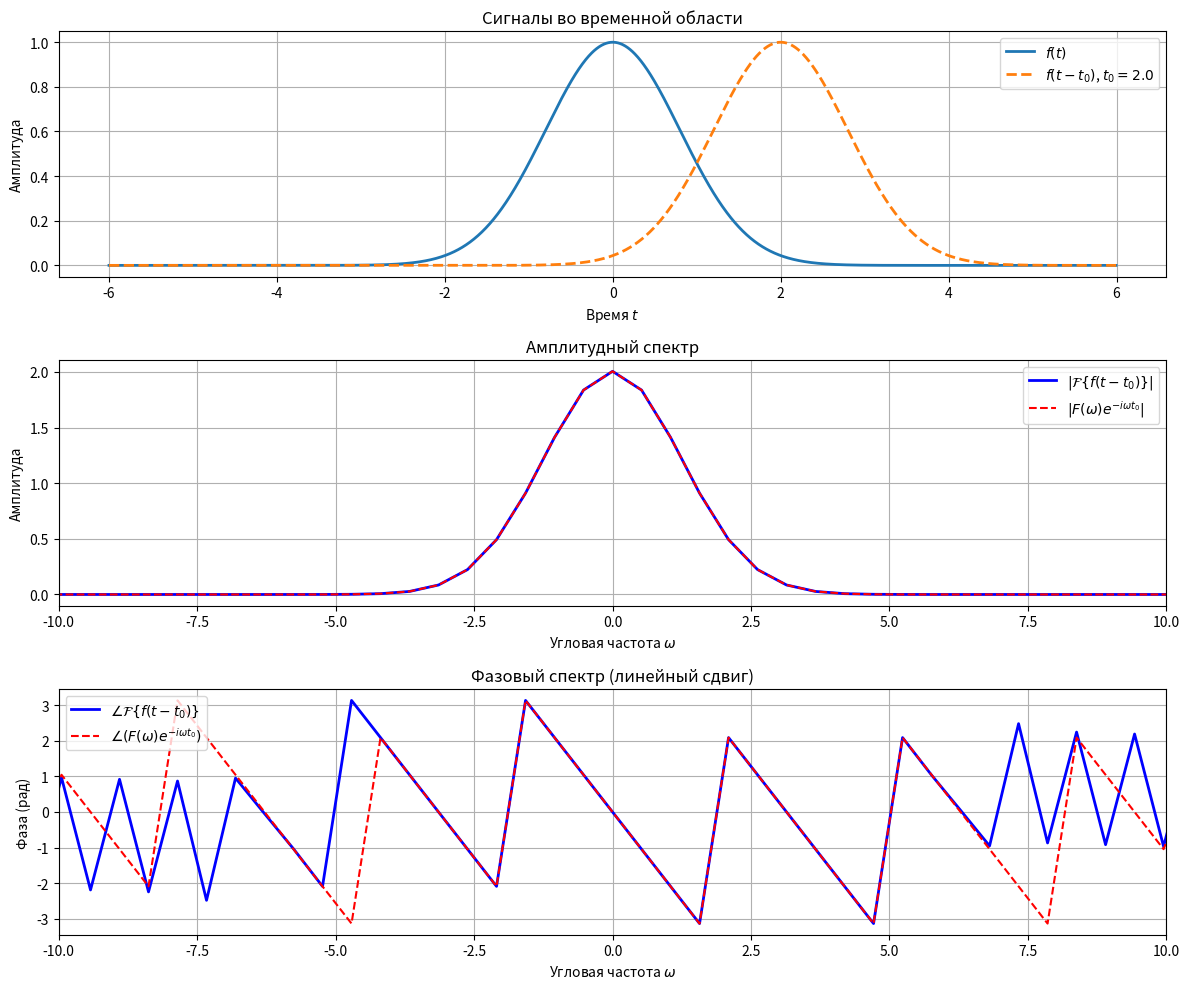

Write Python code to recreate this figure.
import numpy as np
import matplotlib.pyplot as plt

# Параметры
N = 2048
T = 12.0                     # общая длина временного окна
dt = T / N
t = np.linspace(-T/2, T/2, N, endpoint=False)

# Параметры гаусса и сдвига
sigma = 0.8
t0 = 2.0                     # сдвиг вправо на 2 единицы

# Гауссова функция (центрирована в 0)
f = np.exp(-0.5 * (t / sigma)**2)

# Сдвинутая версия: f(t - t0) → центр в t0
f_shift = np.exp(-0.5 * ((t - t0) / sigma)**2)

# FFT с корректным центрированием
def fft_centered(signal, dt):
    return np.fft.fftshift(np.fft.fft(np.fft.ifftshift(signal))) * dt

F_orig = fft_centered(f, dt)           # F(ω)
F_direct = fft_centered(f_shift, dt)   # ℱ{f(t - t0)}

# Частотная ось (угловая частота ω)
df = 1.0 / T
freq = np.fft.fftshift(np.fft.fftfreq(N, d=dt)) * 2 * np.pi  # ω = 2πf

# Теоретический спектр с учётом сдвига
F_theory = F_orig * np.exp(-1j * freq * t0)

# --- Визуализация ---
fig, axs = plt.subplots(3, 1, figsize=(12, 10))

# 1. Временная область
axs[0].plot(t, f, label=r'$f(t)$', linewidth=2)
axs[0].plot(t, f_shift, '--', label=r'$f(t - t_0)$, $t_0 = %.1f$' % t0, linewidth=2)
axs[0].set_xlabel('Время $t$')
axs[0].set_ylabel('Амплитуда')
axs[0].set_title('Сигналы во временной области')
axs[0].legend()
axs[0].grid(True)

# 2. Амплитудный спектр
axs[1].plot(freq, np.abs(F_direct), 'b', label=r'$|\mathcal{F}\{f(t - t_0)\}|$', linewidth=2)
axs[1].plot(freq, np.abs(F_theory), 'r--', label=r'$|F(\omega) e^{-i\omega t_0}|$', linewidth=1.5)
axs[1].set_xlabel('Угловая частота $\\omega$')
axs[1].set_ylabel('Амплитуда')
axs[1].set_title('Амплитудный спектр')
axs[1].legend()
axs[1].grid(True)
axs[1].set_xlim(-10, 10)

# 3. Фазовый спектр
axs[2].plot(freq, np.angle(F_direct), 'b', label=r'$\angle \mathcal{F}\{f(t - t_0)\}$', linewidth=2)
axs[2].plot(freq, np.angle(F_theory), 'r--', label=r'$\angle (F(\omega) e^{-i\omega t_0})$', linewidth=1.5)
axs[2].set_xlabel('Угловая частота $\\omega$')
axs[2].set_ylabel('Фаза (рад)')
axs[2].set_title('Фазовый спектр (линейный сдвиг)')
axs[2].legend()
axs[2].grid(True)
axs[2].set_xlim(-10, 10)

plt.tight_layout()
plt.show()

# --- Численная проверка точности ---
diff_abs = np.abs(F_direct - F_theory)
diff_phase = np.angle(F_direct / F_theory)  # разность фаз

print(f"Макс. ошибка в комплексной плоскости: {diff_abs.max():.2e}")
print(f"Макс. ошибка в фазе (рад):           {np.abs(diff_phase).max():.2e}")